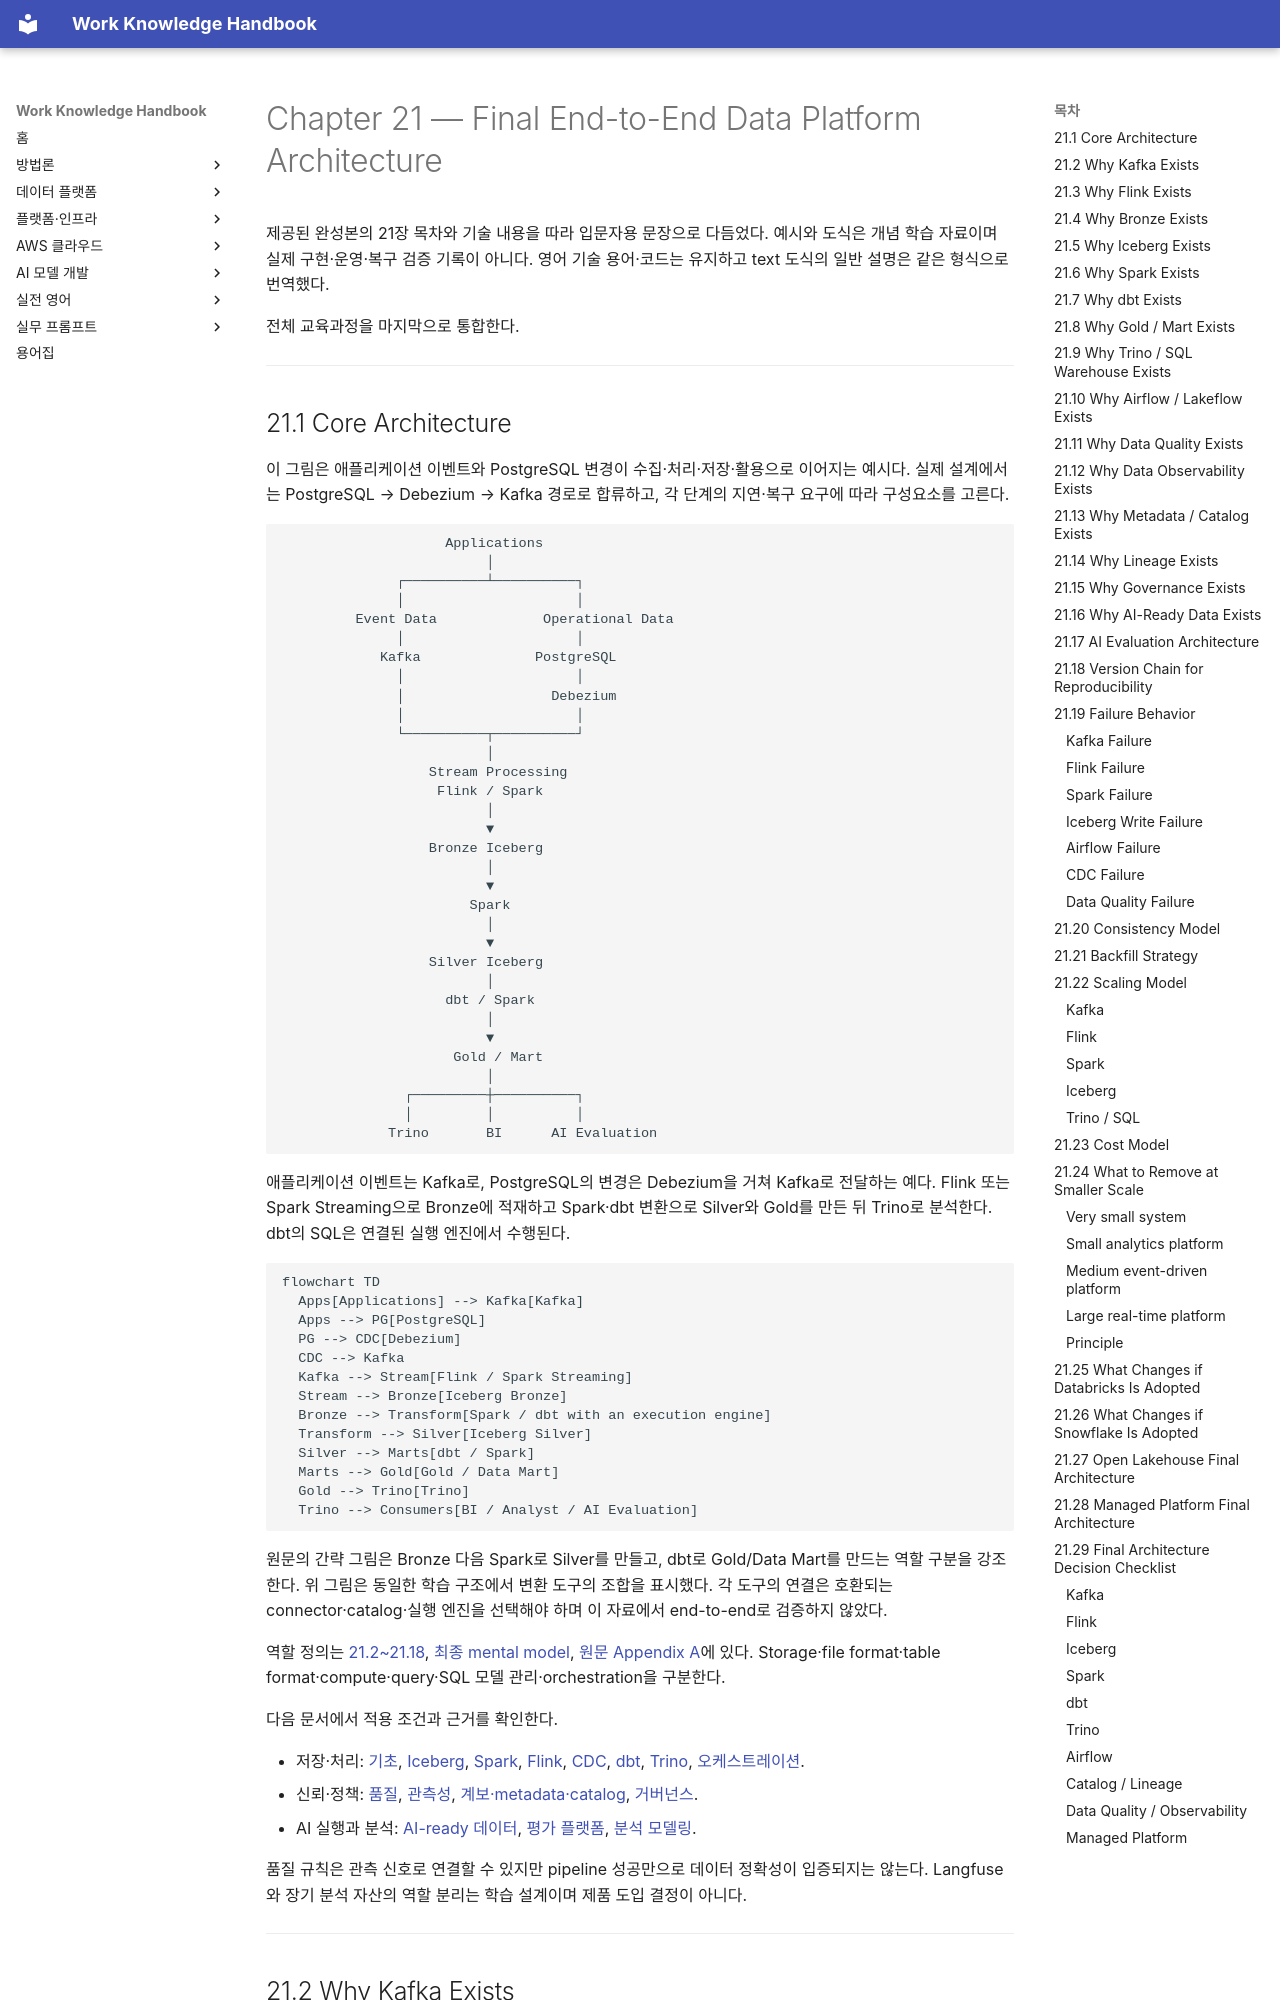

repository: nohdol97/work-handbook · page: ko/data-platform/architecture/index.html · generator: mkdocs

---
id: data-platform-architecture
status: studied
last_updated: 2026-10-18
last_reviewed: 2026-10-18
knowledge_ids:
  - DPE-17-01
  - DPE-17-02
  - DPE-17-03
  - DPE-17-04
  - DPE-17-05
  - DPE-19-01
  - DPE2-21-01
  - DPE2-21-02
  - DPE2-21-03
  - DPE2-21-04
  - DPE2-21-05
  - DPE2-21-06
  - DPE2-21-07
  - DPE2-21-08
  - DPE2-21-09
  - DPE2-21-10
  - DPE2-21-11
  - DPE2-21-12
  - DPE2-21-13
  - DPE2-21-14
  - DPE2-21-15
  - DPE2-21-16
  - DPE2-21-17
  - DPE2-21-18
  - DPE2-21-19
  - DPE2-21-20
  - DPE2-21-21
  - DPE2-21-22
  - DPE2-21-23
  - DPE2-21-24
  - DPE2-21-25
  - DPE2-21-26
  - DPE2-21-27
  - DPE2-21-28
  - DPE2-21-29
  - DPE2-22-01
  - DPE2-22-02
  - DPE2-22-03
  - DPE2-22-04
  - DPE2-22-05
  - DPE2-22-06
  - DPE2-22-07
  - DPE2-22-08
---

# Chapter 21 — Final End-to-End Data Platform Architecture

제공된 완성본의 21장 목차와 기술 내용을 따라 입문자용 문장으로 다듬었다. 예시와 도식은 개념 학습 자료이며 실제 구현·운영·복구 검증 기록이 아니다. 영어 기술 용어·코드는 유지하고 text 도식의 일반 설명은 같은 형식으로 번역했다.

<!-- SOURCE CORE START -->

전체 교육과정을 마지막으로 통합한다.

---
